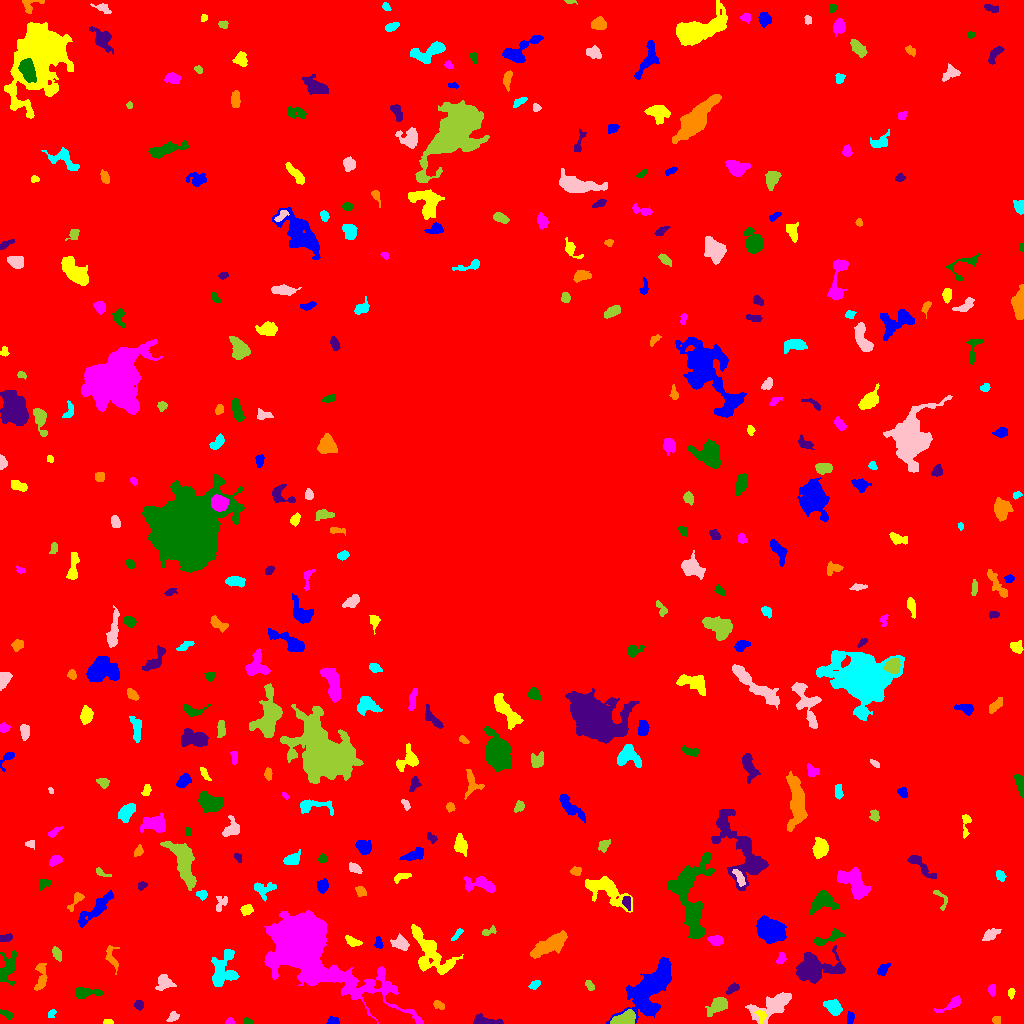

The data file committed next to this chart (first rows):
ID, X, Y, A, B, theta, total_flux, mu_max, mu_median, mu_mean, R_fwhm, R_e, R10, R90, x_start, x_end, y_start, y_end, area, greylevel
0, 508.5, 494.4, 310.8, 301.7, 0.7629, 1677683, 14.0, 2.0, 2.08, 61.62, 234.8, 89.38, 380.4, 0, 1023, 0, 1023, 806443, 2.08
1, 332.5, 2.351, 3.068, 1.93, 0.07113, 271.0, 6.0, 3.0, 3.226, 4.146, 2.932, 1.128, 4.549, 326, 339, 0, 7, 84, 11.23
2, 107.8, 1.365, 2.508, 1.261, -0.03616, 85.0, 3.0, 1.0, 1.7, 2.764, 2.111, 0.7979, 3.385, 103, 113, 0, 4, 50, 6.7
3, 229.7, 1.779, 2.085, 1.586, 0.03396, 122.0, 5.0, 2.0, 2.346, 2.764, 2.185, 0.7979, 3.478, 225, 234, 0, 6, 52, 7.346
4, 248.7, 1.427, 2.358, 1.265, -0.1605, 103.0, 5.0, 2.0, 1.839, 2.257, 2.034, 0.7979, 3.29, 244, 253, 0, 6, 56, 7.839
5, 485.9, 2.28, 7.805, 2.049, -0.09943, 740.0, 9.0, 4.0, 3.854, 4.787, 4.37, 1.693, 6.747, 473, 503, 0, 10, 192, 15.85
6, 996.5, 3.5, 2.018, 1.89, 0.0, 136.0, 4.0, 2.0, 2.061, 3.568, 2.459, 0.9772, 3.989, 992, 1000, 0, 7, 66, 7.061
7, 51.13, 10.04, 2.28, 1.656, 0.947, 94.0, 3.0, 1.0, 1.541, 3.09, 2.394, 0.9772, 3.785, 48, 56, 6, 14, 61, 6.541
8, 172.9, 6.54, 3.104, 2.183, 0.6839, 274.0, 5.0, 3.0, 2.884, 4.297, 3.29, 1.382, 4.951, 166, 179, 2, 12, 95, 6.884
9, 623.9, 4.175, 6.195, 2.735, 0.2971, 1690, 14.0, 6.0, 6.353, 6.383, 4.983, 2.034, 7.674, 610, 635, 0, 14, 266, 20.35
10, 807, 14.59, 5.487, 1.733, 1.19, 217.0, 4.0, 2.0, 1.476, 5.262, 3.989, 1.493, 5.67, 802, 812, 0, 23, 147, 7.476
11, 850.3, 5.89, 3.039, 1.969, 1.51, 209.0, 4.0, 2.0, 2.459, 4.918, 3.141, 1.262, 4.687, 847, 854, 0, 12, 85, 6.459
12, 761.6, 7.511, 3.066, 2.155, -1.254, 186.0, 6.0, 2.0, 2.022, 2.985, 2.764, 0.9772, 4.549, 754, 766, 0, 13, 92, 11.02
13, 951.6, 19.14, 7.691, 2.237, 0.51, 420.0, 5.0, 2.0, 2.414, 4.514, 4.222, 1.596, 6.58, 933, 960, 11, 28, 174, 6.414
14, 6.78, 9.224, 3.454, 1.6, -0.4778, 223.0, 6.0, 2.0, 2.478, 3.568, 2.932, 1.128, 4.583, 0, 13, 4, 14, 90, 7.478
15, 138.7, 18.66, 2.291, 2.079, -0.5028, 224.0, 5.0, 2.0, 2.667, 3.613, 2.764, 1.128, 4.37, 134, 143, 13, 23, 84, 7.667
16, 438.5, 18.48, 3.061, 1.948, -0.5556, 309.0, 6.0, 3.0, 3.552, 4.687, 3.192, 1.262, 4.72, 433, 444, 14, 23, 87, 11.55
17, 833.8, 15.81, 4.362, 2.873, -0.7816, 631.0, 6.0, 3.0, 2.842, 6.024, 4.406, 1.784, 6.933, 823, 842, 8, 24, 222, 7.842
18, 772.4, 18.05, 11.61, 4.631, 0.4844, 2528, 9.0, 4.0, 4.235, 8.482, 7.569, 2.985, 11.98, 745, 791, 0, 31, 597, 8.235
19, 718.9, 18.48, 4.717, 2.932, 0.5321, 1108, 13.0, 3.0, 4.074, 4.514, 4.184, 1.596, 7.291, 705, 727, 7, 26, 272, 10.07
20, 387.2, 8.65, 11.68, 4.605, -0.5537, 7983, 29.0, 6.0, 9.031, 8.215, 7.838, 3.038, 13.33, 361, 415, 0, 31, 884, 21.03
21, 649.7, 34.21, 16.89, 7.566, 0.9431, 7729, 14.0, 5.0, 5.412, 12.37, 11.89, 4.583, 18.48, 606, 671, 0, 66, 1428, 14.41
22, 1011, 30.85, 2.474, 1.568, 1.507, 96.0, 3.0, 1.0, 1.477, 3.038, 2.459, 0.9772, 3.949, 1008, 1015, 24, 35, 65, 6.477
23, 992, 33.61, 3.011, 1.708, 1.495, 157.0, 4.0, 2.0, 1.869, 3.989, 2.821, 1.128, 4.514, 987, 995, 27, 39, 84, 6.869
24, 84.09, 30.68, 6.33, 2.368, 0.02551, 617.0, 8.0, 2.0, 2.718, 4.72, 4.222, 1.596, 6.956, 75, 103, 25, 36, 227, 7.718
25, 732.5, 35.11, 3.594, 1.887, 0.6447, 253.0, 5.0, 3.0, 2.456, 4.068, 3.241, 1.262, 4.853, 726, 739, 29, 41, 103, 9.456
26, 40.87, 46.79, 8.269, 2.745, 1.482, 727.0, 7.0, 3.0, 3.175, 5.352, 5.109, 2.034, 7.736, 34, 47, 33, 60, 229, 7.175
27, 535.3, 39.06, 2.768, 1.776, 0.6449, 168.0, 6.0, 2.0, 1.953, 2.706, 2.646, 0.9772, 4.442, 528, 540, 34, 43, 86, 13.95
28, 164.4, 41.01, 3.88, 3.607, -0.1486, 555.0, 6.0, 2.0, 2.643, 5.698, 4.442, 1.784, 6.933, 155, 176, 33, 49, 210, 9.643
29, 590.2, 37.51, 2.727, 1.625, -0.8913, 218.0, 7.0, 3.0, 2.759, 2.706, 2.585, 0.9772, 4.146, 585, 594, 33, 43, 79, 14.76
30, 512.2, 41.6, 101.8, 33.01, -0.05894, 94985, 18.0, 4.0, 5.19, 25.64, 42.45, 15.01, 68.15, 255, 697, 0, 160, 18301, 8.19
31, 882.9, 53.99, 3.739, 2.166, 0.7712, 320.0, 6.0, 3.0, 2.712, 4.549, 3.568, 1.262, 5.412, 877, 890, 48, 60, 118, 6.712
32, 430.4, 71.41, 15.81, 6.079, -0.9102, 2607, 9.0, 3.0, 3.093, 8.038, 8.463, 3.192, 13.74, 411, 463, 49, 99, 843, 12.09
33, 781.0, 65.28, 2.997, 2.138, 1.161, 124.0, 3.0, 1.0, 1.363, 3.742, 3.038, 1.262, 4.549, 776, 786, 60, 71, 91, 6.363
34, 7.054, 54.5, 8.432, 3.774, 1.141, 727.0, 8.0, 2.0, 2.042, 4.37, 5.232, 1.871, 9.15, 0, 17, 38, 73, 356, 7.042
35, 813.5, 55.42, 11.24, 6.492, 0.1543, 1975, 6.0, 2.0, 2.302, 10.91, 8.74, 3.29, 13.51, 796, 845, 40, 78, 858, 7.302
36, 112.2, 64.38, 6.312, 2.505, -1.216, 379.0, 6.0, 2.0, 2.178, 4.406, 3.785, 1.382, 6.383, 105, 119, 49, 78, 174, 8.178
37, 223.5, 54.3, 9.817, 6.047, 1.349, 1656, 7.0, 3.0, 2.957, 7.548, 7.632, 2.985, 11.89, 211, 239, 37, 74, 560, 7.957
38, 401, 80.2, 3.858, 2.857, -0.4707, 819.0, 12.0, 3.0, 4.222, 4.146, 3.909, 1.493, 6.628, 390, 409, 73, 90, 194, 9.222
39, 56.67, 69.94, 3.317, 1.794, -1.096, 234.0, 6.0, 2.0, 2.089, 3.523, 3.038, 1.128, 4.951, 52, 61, 62, 77, 112, 7.089
40, 86.36, 73.84, 2.974, 2.053, -0.9898, 258.0, 7.0, 3.0, 2.529, 2.877, 3.038, 1.128, 4.72, 81, 92, 68, 80, 102, 7.529
41, 378.2, 80.75, 3.037, 1.844, -1.476, 220.0, 5.0, 3.0, 2.619, 3.868, 3.038, 1.262, 4.514, 374, 383, 75, 87, 84, 8.619
42, 352.5, 81.87, 3.754, 1.892, -0.441, 223.0, 5.0, 1.0, 1.756, 3.09, 2.985, 1.128, 5.262, 345, 362, 77, 88, 127, 7.756
43, 716, 82.86, 3.789, 2.383, -0.1866, 337.0, 4.0, 3.0, 2.46, 6.024, 3.909, 1.596, 5.781, 707, 723, 78, 88, 137, 8.46
44, 827.9, 85.32, 9.097, 2.243, 0.3728, 421.0, 5.0, 2.0, 1.958, 4.618, 4.26, 1.693, 6.979, 814, 845, 78, 95, 215, 6.958
45, 5.498, 85.3, 3.396, 1.63, 0.2467, 207.0, 5.0, 2.0, 2.226, 3.432, 2.877, 1.128, 4.549, 0, 12, 82, 90, 93, 7.226
46, 547.7, 77.32, 10.92, 3.382, 0.5126, 1526, 8.0, 3.0, 2.901, 7.203, 6.91, 2.585, 11.1, 530, 567, 65, 93, 526, 7.901
47, 457, 89.02, 4.211, 1.411, 0.8831, 184.0, 4.0, 2.0, 2.329, 4.618, 2.932, 1.128, 4.478, 451, 463, 83, 95, 79, 7.329
48, 990.6, 88.93, 4.235, 2.238, 0.5502, 580.0, 9.0, 3.0, 3.671, 3.868, 3.827, 1.382, 6.206, 982, 1001, 83, 95, 158, 7.671
49, 488.6, 91.86, 4.041, 1.76, 0.3858, 190.0, 4.0, 2.0, 2.088, 4.618, 3.09, 1.128, 4.687, 482, 496, 88, 98, 91, 12.09
50, 871.6, 98.44, 5.315, 2.14, -1.375, 400.0, 5.0, 2.0, 2.105, 4.478, 4.26, 1.596, 6.77, 867, 877, 88, 111, 190, 7.105
51, 770.3, 92.5, 6.554, 4.894, -0.4384, 3543, 14.0, 5.0, 5.724, 8.831, 7.203, 2.877, 11.38, 756, 786, 80, 108, 619, 10.72
52, 246.3, 113.9, 2.771, 2.291, 0.1512, 268.0, 5.0, 2.0, 2.33, 3.785, 3.141, 1.262, 5.078, 240, 253, 108, 119, 115, 7.33
53, 304.3, 77.26, 21.98, 11.8, -0.6392, 82283, 103.0, 7.0, 17.33, 12.31, 13.84, 5.202, 27.6, 264, 423, 0, 113, 4749, 24.33
54, 823.4, 122.2, 6.441, 4.757, 0.2461, 1465, 10.0, 3.0, 3.835, 6.308, 5.997, 2.257, 9.608, 809, 839, 109, 133, 382, 7.835
55, 626.7, 122.2, 3.376, 1.849, -1.403, 175.0, 3.0, 2.0, 1.716, 4.146, 3.038, 1.262, 4.754, 622, 630, 113, 127, 102, 12.72
56, 76.05, 123.7, 6.008, 2.069, 0.9795, 206.0, 4.0, 1.0, 1.549, 4.146, 3.29, 1.262, 5.585, 67, 84, 112, 131, 133, 6.549
57, 201.9, 128.9, 2.811, 2.113, -0.1034, 201.0, 4.0, 2.0, 2.258, 4.583, 3.09, 1.262, 4.583, 196, 207, 123, 133, 89, 8.258
58, 220.8, 120.5, 4.608, 2.705, 1.18, 284.0, 3.0, 2.0, 2.185, 5.754, 3.868, 1.693, 5.67, 216, 227, 112, 127, 130, 6.185
59, 939.6, 126.3, 6.871, 2.434, -1.078, 148.0, 5.0, 1.0, 1.333, 2.185, 2.821, 0.9772, 5.015, 933, 947, 113, 133, 111, 6.333
... 351 more rows
